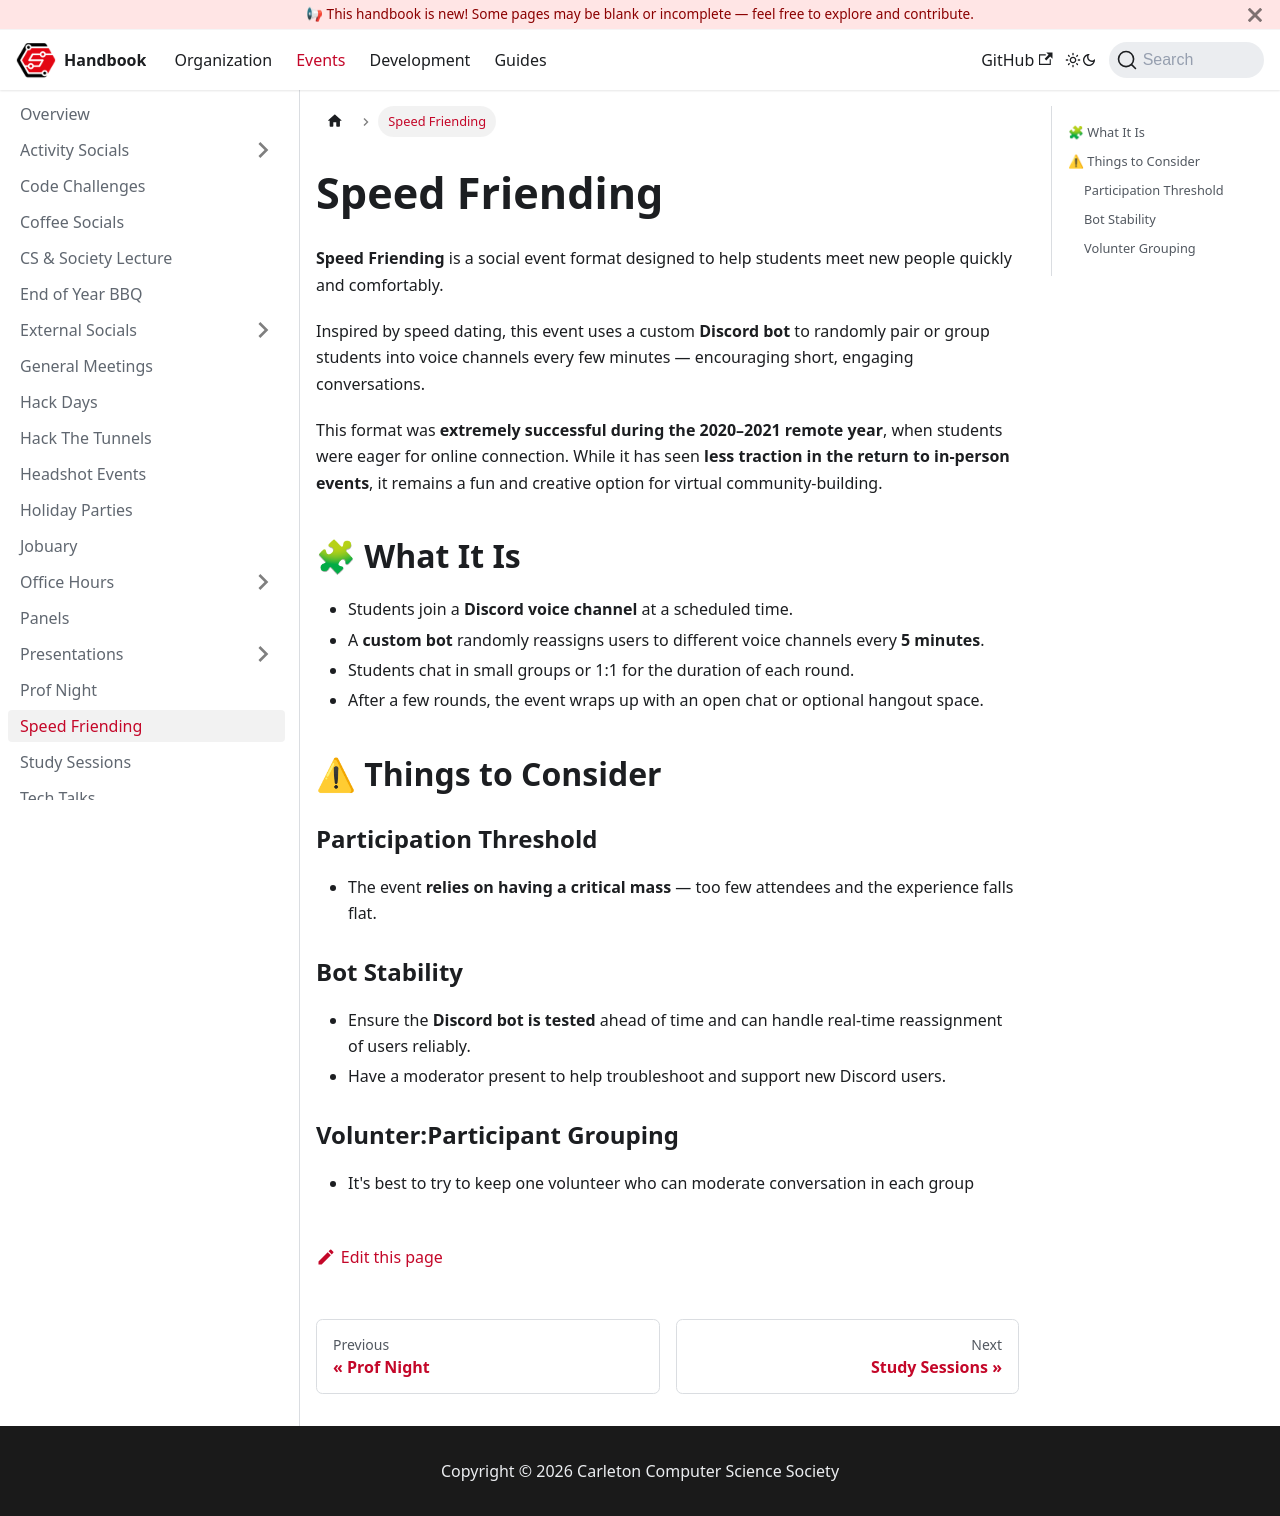

repository: CarletonComputerScienceSociety/handbook · page: docs/events/speed-friending/index.html · generator: docusaurus

# Speed Friending

**Speed Friending** is a social event format designed to help students meet new people quickly and comfortably.

Inspired by speed dating, this event uses a custom **Discord bot** to randomly pair or group students into voice channels every few minutes — encouraging short, engaging conversations.

This format was **extremely successful during the 2020–2021 remote year**, when students were eager for online connection. While it has seen **less traction in the return to in-person events**, it remains a fun and creative option for virtual community-building.

## 🧩 What It Is

- Students join a **Discord voice channel** at a scheduled time.
- A **custom bot** randomly reassigns users to different voice channels every **5 minutes**.
- Students chat in small groups or 1:1 for the duration of each round.
- After a few rounds, the event wraps up with an open chat or optional hangout space.

## ⚠ Things to Consider

### Participation Threshold

- The event **relies on having a critical mass** — too few attendees and the experience falls flat.

### Bot Stability

- Ensure the **Discord bot is tested** ahead of time and can handle real-time reassignment of users reliably.
- Have a moderator present to help troubleshoot and support new Discord users.

### Volunter:Participant Grouping

- It's best to try to keep one volunteer who can moderate conversation in each group
